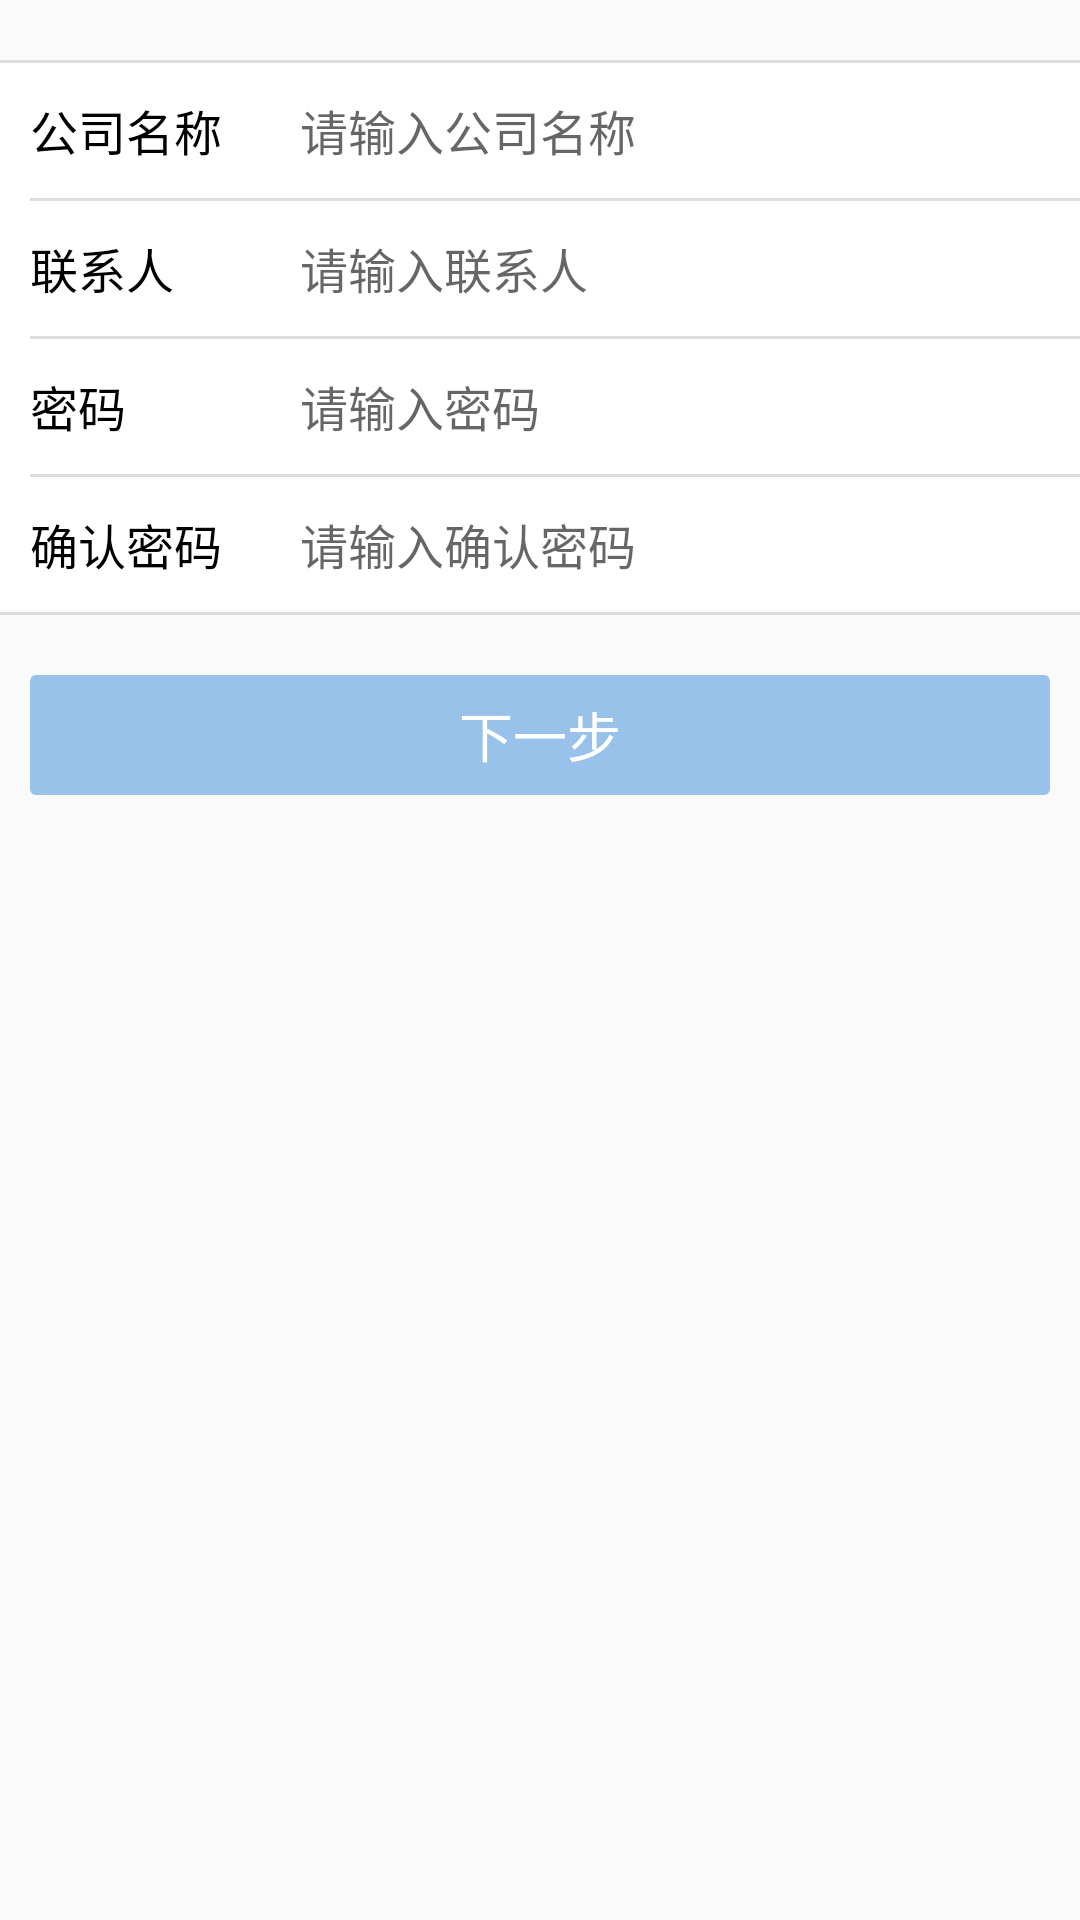

Produce the Android XML layout that renders to this screen, including the resource entries it uses.
<!-- AndroidManifest.xml: application theme AppTheme -->
<!-- res/layout/module_activity_register_company.xml -->
<?xml version="1.0" encoding="utf-8"?>
<LinearLayout xmlns:android="http://schemas.android.com/apk/res/android"
    xmlns:app="http://schemas.android.com/apk/res-auto"
    xmlns:tools="http://schemas.android.com/tools"
    android:layout_width="match_parent"
    android:layout_height="match_parent"
    android:orientation="vertical"
    tools:context="com.hj.yunerp.activity.RegisterCompanyActivity">

    <LinearLayout
        android:layout_width="match_parent"
        android:layout_height="wrap_content"
        android:layout_marginTop="@dimen/size_20"
        android:background="@color/white"
        android:orientation="vertical">

        <View style="@style/Module_DivisionView_HzTheme" />

        <LinearLayout
            android:layout_width="match_parent"
            android:layout_height="@dimen/size_45"
            android:orientation="horizontal">

            <TextView
                style="@style/Module_TtView_LeftTheme"
                android:text="@string/module_register_cpNmae_tle" />

            <EditText
                android:id="@+id/registerCpName"
                style="@style/Module_EdView_RightTheme"
                android:hint="@string/module_register_cpName_tips"
                android:maxLines="1"
                android:singleLine="true" />

        </LinearLayout>

        <View
            style="@style/Module_DivisionView_HzTheme"
            android:layout_marginLeft="@dimen/size_10" />

        <LinearLayout
            android:layout_width="match_parent"
            android:layout_height="@dimen/size_45"
            android:orientation="horizontal">

            <TextView
                style="@style/Module_TtView_LeftTheme"
                android:text="@string/module_register_contact_tle" />

            <EditText
                android:id="@+id/registerContact"
                style="@style/Module_EdView_RightTheme"
                android:hint="@string/module_register_contact_tips"
                android:maxLines="1"
                android:singleLine="true" />

        </LinearLayout>

        <View
            style="@style/Module_DivisionView_HzTheme"
            android:layout_marginLeft="@dimen/size_10" />

        <LinearLayout
            android:layout_width="match_parent"
            android:layout_height="@dimen/size_45"
            android:orientation="horizontal">

            <TextView
                style="@style/Module_TtView_LeftTheme"
                android:text="@string/module_register_cpPsd_tle" />

            <EditText
                android:id="@+id/registerCpPsd"
                style="@style/Module_EdView_RightTheme"
                android:hint="@string/module_register_cpPsd_tips"
                android:maxLines="1"
                android:singleLine="true" />

        </LinearLayout>

        <View
            style="@style/Module_DivisionView_HzTheme"
            android:layout_marginLeft="@dimen/size_10" />

        <LinearLayout
            android:layout_width="match_parent"
            android:layout_height="@dimen/size_45"
            android:orientation="horizontal">

            <TextView
                style="@style/Module_TtView_LeftTheme"
                android:text="@string/module_register_againCpPsd_tle" />

            <EditText
                android:id="@+id/registerAgainCpPsd"
                style="@style/Module_EdView_RightTheme"
                android:hint="@string/module_register_againCpPsd_tips"
                android:maxLines="1"
                android:singleLine="true" />

        </LinearLayout>

        <View style="@style/Module_DivisionView_HzTheme" />
    </LinearLayout>


    <Button
        android:id="@+id/register_cpNextStep"
        style="@style/Module_Btn_BuleStyle"
        android:layout_marginTop="@dimen/size_20"
        android:text="@string/module_register_nextStep_btn" />

</LinearLayout>
<!-- resources referenced by this layout -->
<resources>
  <color name="white">#FFFFFF</color>
  <dimen name="size_10">10dp</dimen>
  <dimen name="size_20">20dp</dimen>
  <dimen name="size_45">45dp</dimen>
  <string name="module_register_againCpPsd_tips">请输入确认密码</string>
  <string name="module_register_againCpPsd_tle">确认密码</string>
  <string name="module_register_contact_tips">请输入联系人</string>
  <string name="module_register_contact_tle">联系人</string>
  <string name="module_register_cpName_tips">请输入公司名称</string>
  <string name="module_register_cpNmae_tle">公司名称</string>
  <string name="module_register_cpPsd_tips">请输入密码</string>
  <string name="module_register_cpPsd_tle">密码</string>
  <string name="module_register_nextStep_btn">下一步</string>
  <style name="Module_Btn_BuleStyle">
          <item name="android:layout_width">match_parent</item>
          <item name="android:layout_height">@dimen/size_40</item>
          <item name="android:layout_marginTop">@dimen/size_10</item>
          <item name="android:layout_marginLeft">@dimen/size_10</item>
          <item name="android:layout_marginRight">@dimen/size_10</item>
          <item name="android:textSize">@dimen/font_size_18</item>
          <item name="android:enabled">false</item>
          <item name="android:textColor">@color/white</item>
          <item name="android:background">@drawable/module_login_btn_bg</item>
      </style>
  <style name="Module_DivisionView_HzTheme">
          <item name="android:layout_width">match_parent</item>
          <item name="android:layout_height">@dimen/size_1</item>
          <item name="android:background">@color/appDivisionBg</item>
      </style>
  <style name="Module_EdView_RightTheme">
          <item name="android:layout_width">match_parent</item>
          <item name="android:layout_height">match_parent</item>
          <item name="android:background">@null</item>
          <item name="android:textSize">@dimen/font_size_16</item>
          <item name="android:textColor">@color/black</item>
          <item name="android:layout_weight">1</item>
          <item name="android:gravity">center_vertical</item>
          <item name="android:paddingLeft">@dimen/size_10</item>
      </style>
  <style name="Module_TtView_LeftTheme">
          <item name="android:layout_width">match_parent</item>
          <item name="android:layout_height">match_parent</item>
          <item name="android:textSize">@dimen/font_size_16</item>
          <item name="android:textColor">@color/black</item>
          <item name="android:gravity">center_vertical</item>
          <item name="android:layout_marginLeft">@dimen/size_10</item>
          <item name="android:layout_weight">3</item>
      </style>
  <style name="AppTheme" parent="Theme.AppCompat.Light.DarkActionBar">
  
          
          <item name="colorPrimaryDark">@color/transLucent</item>
  
          
          <item name="windowNoTitle">true</item>
          <item name="windowActionBar">false</item>
          
          <item name="toolbarStyle">@style/MyToolbar</item>
          
          <item name="android:screenOrientation">portrait</item>
          
          <item name="android:configChanges">orientation|keyboardHidden|screenSize</item>
      </style>
  <dimen name="size_40">40dp</dimen>
  <dimen name="font_size_18">18sp</dimen>
  <dimen name="size_1">1dp</dimen>
  <color name="appDivisionBg">#DDDDDD</color>
  <dimen name="font_size_16">16sp</dimen>
  <color name="black">#000000</color>
  <color name="transLucent">#60000000</color>
  <style name="MyToolbar" parent="Widget.AppCompat.Toolbar">
          <item name="contentInsetStart">0dp</item>
      </style>
</resources>
